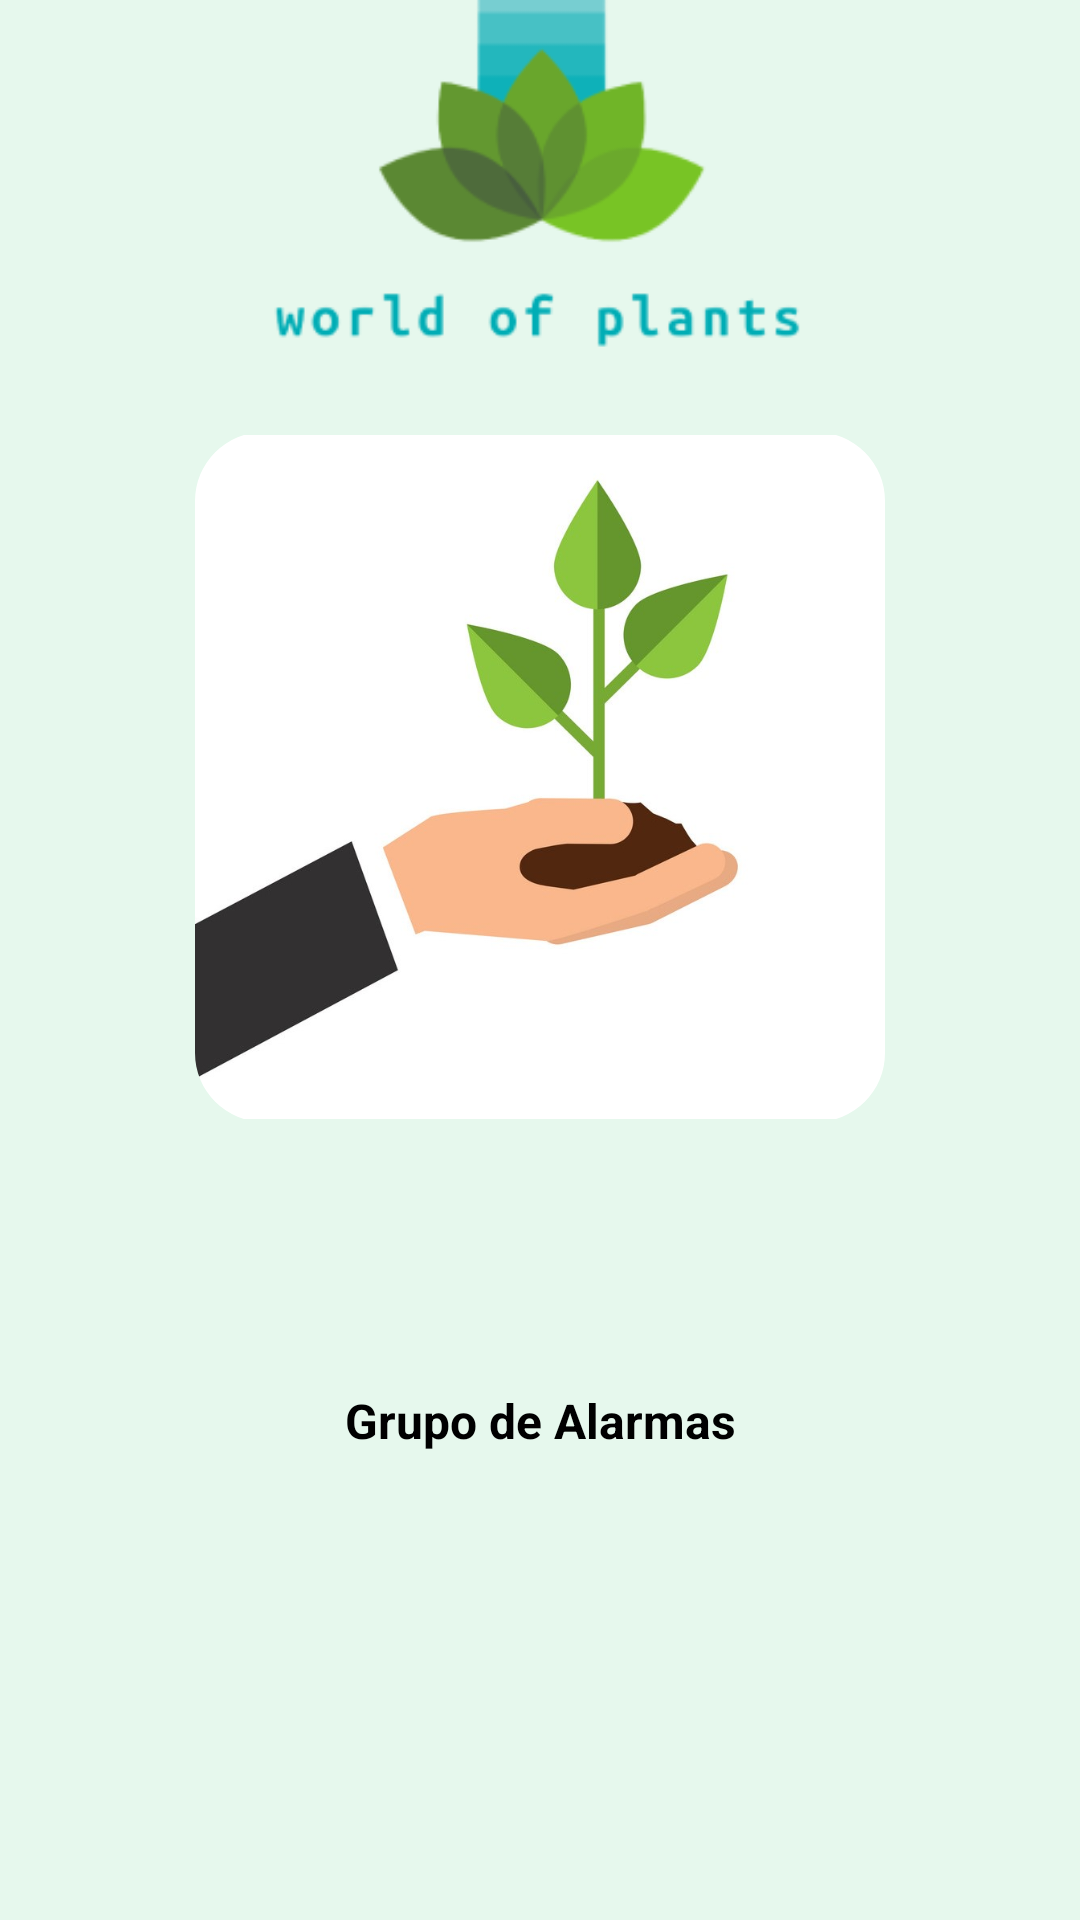

Android layout source for this screen:
<!-- AndroidManifest.xml: application theme Theme.WorldOfPlants -->
<!-- res/layout/fragment_plant.xml -->
<?xml version="1.0" encoding="utf-8"?>
<layout xmlns:android="http://schemas.android.com/apk/res/android"
    xmlns:app="http://schemas.android.com/apk/res-auto"
    xmlns:tools="http://schemas.android.com/tools">

    <data>
        <variable
            name="viewmodel"
            type="com.example.worldofplants.ui.plant.viewmodel.PlantViewModel" />
    </data>


    <FrameLayout
        android:layout_width="match_parent"
        android:layout_height="match_parent"
        tools:context=".ui.plant.PlantFragment"
        android:background="@color/bg_color">

        <androidx.constraintlayout.widget.ConstraintLayout
            android:layout_width="match_parent"
            android:layout_height="match_parent">

            <com.google.android.material.imageview.ShapeableImageView
                android:id="@+id/shapeableImageView"
                android:layout_width="wrap_content"
                android:layout_height="120dp"
                android:src="@drawable/wop"
                app:layout_constraintEnd_toEndOf="parent"
                app:layout_constraintHorizontal_bias="0.497"
                app:layout_constraintStart_toStartOf="parent"
                app:layout_constraintTop_toTopOf="parent" />

            <com.google.android.material.imageview.ShapeableImageView
                android:id="@+id/shapeableImageView2"
                android:layout_width="230dp"
                android:layout_height="230dp"
                android:layout_marginTop="24dp"
                android:src="@drawable/plant"
                app:layout_constraintEnd_toEndOf="parent"
                app:layout_constraintStart_toStartOf="parent"
                app:layout_constraintTop_toBottomOf="@+id/shapeableImageView"
                app:shapeAppearanceOverlay="@style/RoundedSquare" />

            <TextView
                android:id="@+id/textView"
                android:layout_width="wrap_content"
                android:layout_height="wrap_content"
                android:layout_marginTop="16dp"
                android:fontFamily="sans-serif"
                android:text="@{viewmodel.name}"
                android:textColor="@color/black"
                android:textSize="20sp"
                android:textStyle="bold"
                app:layout_constraintEnd_toEndOf="parent"
                app:layout_constraintStart_toStartOf="parent"
                app:layout_constraintTop_toBottomOf="@+id/shapeableImageView2"
                tools:text="Orquidea" />

            <TextView
                android:id="@+id/textView2"
                android:layout_width="wrap_content"
                android:layout_height="wrap_content"
                android:padding="8dp"
                android:text="@{viewmodel.description}"
                android:textAlignment="center"
                android:textColor="@color/black"
                android:textSize="16sp"
                app:layout_constraintEnd_toEndOf="parent"
                app:layout_constraintStart_toStartOf="parent"
                app:layout_constraintTop_toBottomOf="@+id/textView"
                tools:text="@string/orquidea_desc" />

            <TextView
                android:id="@+id/textView3"
                android:layout_width="wrap_content"
                android:layout_height="wrap_content"
                android:layout_marginTop="8dp"
                android:text="Grupo de Alarmas"
                android:textColor="@color/black"
                android:textSize="16sp"
                android:textStyle="bold"
                app:layout_constraintEnd_toEndOf="parent"
                app:layout_constraintStart_toStartOf="parent"
                app:layout_constraintTop_toBottomOf="@+id/textView2" />

            <androidx.recyclerview.widget.RecyclerView
                android:id="@+id/alarms_recycler_view"
                android:layout_width="match_parent"
                android:layout_height="0dp"
                android:layout_marginStart="8dp"
                android:layout_marginTop="8dp"
                android:layout_marginEnd="8dp"
                app:layout_constraintBottom_toBottomOf="parent"
                app:layout_constraintEnd_toEndOf="parent"
                app:layout_constraintStart_toStartOf="parent"
                app:layout_constraintTop_toBottomOf="@+id/textView3" />


        </androidx.constraintlayout.widget.ConstraintLayout>

    </FrameLayout>
</layout>
<!-- resources referenced by this layout -->
<resources>
  <color name="bg_color">#E6F8ED</color>
  <color name="black">#FF000000</color>
  <!-- drawable plant: jpg bitmap (drawable, 56250 bytes) -->
  <!-- drawable wop: png bitmap (drawable, 12120 bytes) -->
  <string name="orquidea_desc">Esta es la descripcion de una Orquidea, color rosa muy vivo y de tallo largo.</string>
  <style name="RoundedSquare">
          <item name="cornerSize">10%</item>
      </style>
  <style name="Theme.WorldOfPlants" parent="Base.Theme.WorldOfPlants" />
  <style name="Base.Theme.WorldOfPlants" parent="Theme.Material3.DayNight.NoActionBar">
          
          
          <item name="colorPrimary">#E6F8ED</item>
          <item name="colorPrimaryVariant">#E6F8ED</item>
          <item name="colorOnPrimary">@color/black</item>
          
          <item name="colorSecondary">#E6F8ED</item>
          <item name="colorSecondaryVariant">#E6F8ED</item>
          <item name="colorOnSecondary">@color/black</item>
  
  
          <item name="android:statusBarColor">#E6F8ED</item>
      </style>
</resources>
